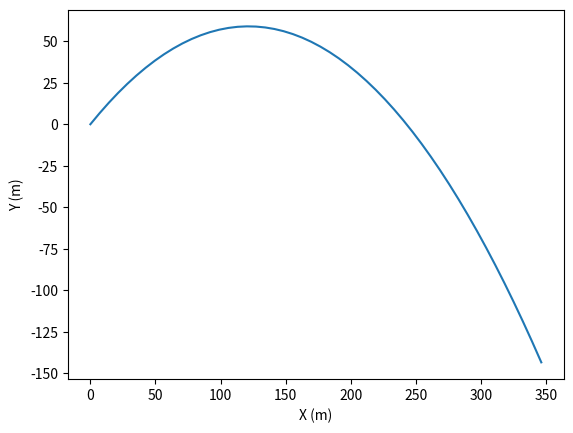

Recreate this plot in Python.
import matplotlib.pyplot as plt
import math as m


def radians(deg):
    return deg*m.pi/180

x = []
y = []
theta = radians(45)
d = [0, 0]
u = 50
v = [u*m.cos(theta), u*m.sin(theta)]
g = 10
res = 50
initial_height = 2

for i in range(res):
    x.append(d[0])
    y.append(d[1])
    v[1] -= g/(res/10)
    d[0] += v[0]/(res/10)
    d[1] += v[1]/(res/10)

    
    
plt.plot(x, y)

plt.xlabel("X (m)")
plt.ylabel("Y (m)")

plt.show()
    
